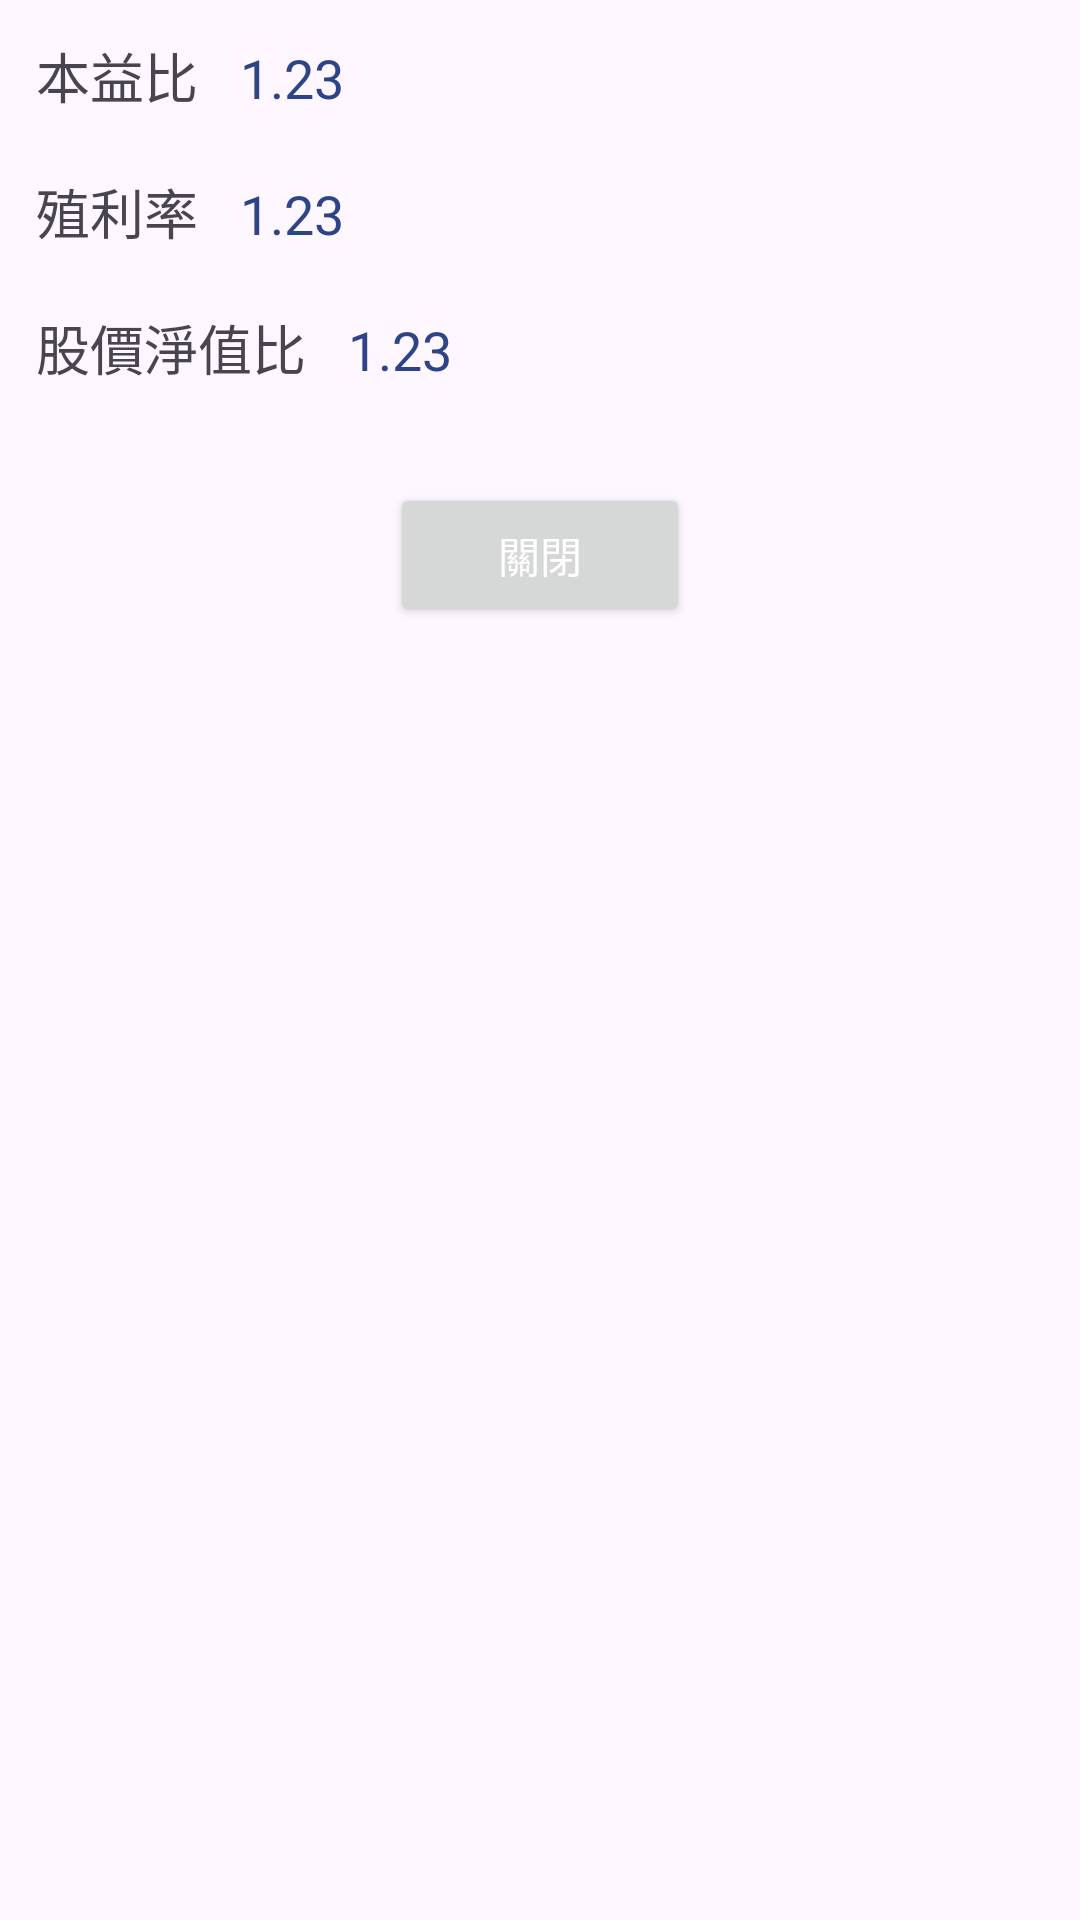

Reconstruct the res/layout file that produces this screen, plus the resources it refers to.
<!-- AndroidManifest.xml: application theme Theme.HomeExamTravel -->
<!-- res/layout/custom_dialog.xml -->
<LinearLayout
    xmlns:android="http://schemas.android.com/apk/res/android"
    android:layout_width="wrap_content"
    android:layout_height="wrap_content"
    android:layout_marginStart="30dp"
    android:layout_marginTop="30dp"
    android:layout_marginEnd="15dp"
    android:layout_marginBottom="30dp"
    android:padding="10dp"
    android:orientation="vertical">

    <LinearLayout
        android:layout_width="wrap_content"
        android:layout_height="wrap_content"
        android:orientation="horizontal">

        <TextView
            android:layout_width="wrap_content"
            android:layout_height="wrap_content"
            android:text="本益比"
            style="@style/textContent"
            />

        <TextView
            android:id="@+id/tvPEratio"
            android:layout_width="wrap_content"
            android:layout_height="wrap_content"
            style="@style/textContent"
            android:layout_marginStart="10dp"
            android:textColor="@color/cuteBlue"
            android:text="1.23" />

    </LinearLayout>
    <LinearLayout
        android:layout_width="wrap_content"
        android:layout_height="wrap_content"
        android:layout_marginTop="15dp"
        android:orientation="horizontal">
        <TextView
            android:layout_width="wrap_content"
            android:layout_height="wrap_content"
            android:text="殖利率"
            style="@style/textContent"
            />

        <TextView
            android:id="@+id/tvDividendYield"
            android:layout_width="wrap_content"
            android:layout_height="wrap_content"
            style="@style/textContent"
            android:layout_marginStart="10dp"
            android:textColor="@color/cuteBlue"
            android:text="1.23" />

    </LinearLayout>
    <LinearLayout
        android:layout_width="wrap_content"
        android:layout_height="wrap_content"
        android:layout_marginTop="15dp"
        android:orientation="horizontal">
        <TextView
            android:layout_width="wrap_content"
            android:layout_height="wrap_content"
            android:text="股價淨值比"
            style="@style/textContent"
            />

        <TextView
            android:id="@+id/tvPBratio"
            android:layout_width="wrap_content"
            android:layout_height="wrap_content"
            style="@style/textContent"
            android:layout_marginStart="10dp"
            android:textColor="@color/cuteBlue"
            android:text="1.23" />

    </LinearLayout>

    <Button
        android:layout_marginTop="30dp"
        android:id="@+id/btn_yes"
        android:layout_width="100dp"
        android:layout_height="wrap_content"
        android:clickable="true"
        android:layout_gravity="center_horizontal"
        android:text="關閉"
        android:textColor="@color/white"
        />
</LinearLayout>
<!-- resources referenced by this layout -->
<resources>
  <color name="cuteBlue">#2D4486</color>
  <color name="white">#FFFFFFFF</color>
  <style name="textContent">
          <item name="android:layout_width">100dp</item>
          <item name="android:layout_height">wrap_content</item>
          <item name="android:gravity">center_horizontal</item>
          <item name="android:textSize">18sp</item>
          <item name="android:padding">2dp</item>
      </style>
  <style name="Theme.HomeExamTravel" parent="Base.Theme.HomeExamTravel" />
  <style name="Base.Theme.HomeExamTravel" parent="Theme.Material3.DayNight.NoActionBar">
          
          
      </style>
</resources>
